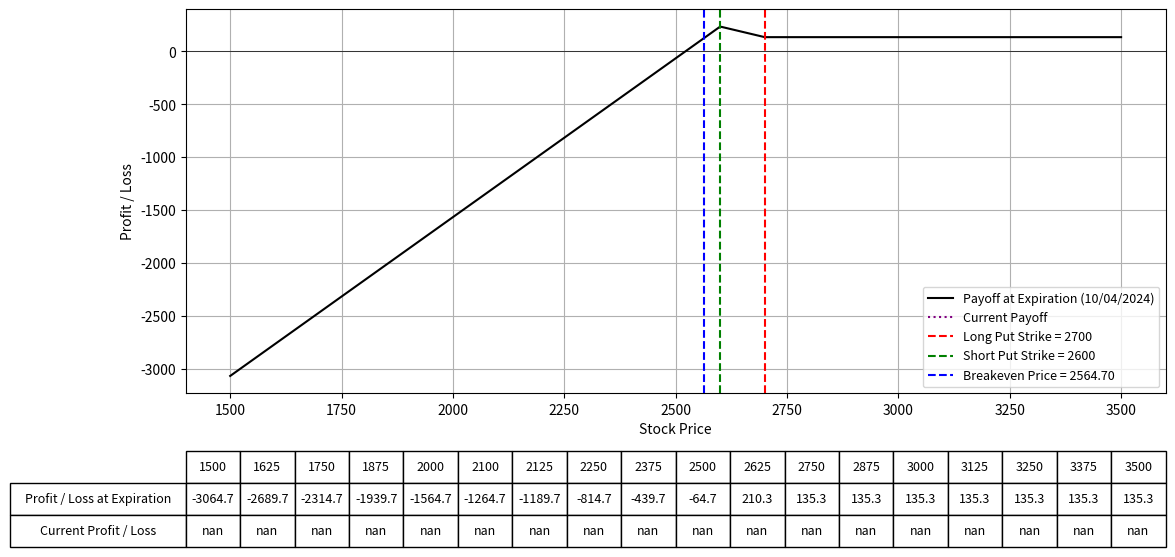

The script that saved this image:
import numpy as np
import matplotlib.pyplot as plt
from scipy.stats import norm
from datetime import datetime

# Black-Scholes formula for put option price
def black_scholes_put(S, K, T, r, sigma):
    d1 = (np.log(S / K) + (r + 0.5 * sigma**2) * T) / (sigma * np.sqrt(T))
    d2 = d1 - sigma * np.sqrt(T)
    put_price = (K * np.exp(-r * T) * norm.cdf(-d2) - S * norm.cdf(-d1))
    return put_price

# Define the parameters for the option strategy
lower_range = 1500
upper_range = 3500
lower_choice = 2100
upper_choice = 3500
Date = "10/04/2024"  # Expiration date of the puts
K1 = 2700  # Strike price of long put
K2 = 2600  # Strike price of short puts (lower strike)
IV1 = 54.1  # Implied Volatility for long put
IV2 = 55.9  # Implied Volatility for short put
premium_paid_long = 111.1 # Premium paid for long put
premium_received_short = 61.6  # Premium received for short puts
num_long_contracts = 1  # Number of long contracts
num_short_contracts = 4  # Number of short contracts
r = 0.01  # Risk-free rate
S = np.linspace(lower_range, upper_range, 400)  # Range of stock prices

# Calculate the time to expiration
date1 = datetime.strptime(Date, "%m/%d/%Y")
today = datetime.today()
T1 = (date1 - today).days / 365.0  # Time to expiration in years

# Calculate the price for the long put and short puts today
put_price_long = black_scholes_put(S, K1, T1, r, IV1 / 100)
put_price_short = black_scholes_put(S, K2, T1, r, IV2 / 100)

# Calculate the payoff at expiration (intrinsic value for long and short puts)
payoff_K1_T1 = np.maximum(K1 - S, 0) - premium_paid_long  # Long put payoff
payoff_K2_T1 = -(np.maximum(K2 - S, 0) - premium_received_short)  # Short put payoff (negative as it's sold)

# Combine the payoffs for the put ratio spread strategy
total_payoff_T1 = (payoff_K1_T1 * num_long_contracts) + (payoff_K2_T1 * num_short_contracts)

# Calculate the breakeven price (considering both long and short puts)
breakeven_price = (premium_paid_long - premium_received_short * (num_short_contracts / num_long_contracts)) + K1

# Calculate the current payoff (based on the Black-Scholes model prices)
current_payoff_long = put_price_long - premium_paid_long
current_payoff_short = -(put_price_short - premium_received_short)
current_total_payoff = (current_payoff_long * num_long_contracts) + (current_payoff_short * num_short_contracts)

# Plotting the payoffs
fig, ax = plt.subplots(figsize=(14, 8))
ax.plot(S, total_payoff_T1, label=f'Payoff at Expiration ({Date})', color='black')
ax.plot(S, current_total_payoff, label='Current Payoff', linestyle='dotted', color='purple')
ax.set_xlabel("Stock Price")
ax.set_ylabel("Profit / Loss")
ax.axhline(0, color='black', lw=0.5)
ax.axvline(K1, color='r', linestyle='--', label=f"Long Put Strike = {K1}")
ax.axvline(K2, color='green', linestyle='--', label=f"Short Put Strike = {K2}")
ax.axvline(breakeven_price, color='blue', linestyle='--', label=f"Breakeven Price = {breakeven_price:.2f}")
ax.legend(fontsize=9)
ax.grid(True)

# Selecting specific prices for the table, including K1, K2, and breakeven price
table_prices = np.linspace(lower_range, upper_range, 17)
table_prices = np.append(table_prices, [lower_choice, upper_choice])
table_prices = np.unique(np.sort(table_prices))  # Ensure sorted and unique values

# Interpolating payoffs at these prices
table_payoffs = np.interp(table_prices, S, total_payoff_T1)  # Interpolating payoffs at these prices
table_current_payoffs = np.interp(table_prices, S, current_total_payoff)  # Interpolating current payoffs at these prices

# Adding a table at the bottom of the plot
table = plt.table(cellText=[np.round(table_payoffs, 2), np.round(table_current_payoffs, 2)],
                  rowLabels=['Profit / Loss at Expiration', 'Current Profit / Loss'],
                  colLabels=table_prices.astype(int),
                  cellLoc='center',
                  rowLoc='center',
                  loc='bottom',
                  bbox=[0.0, -0.4, 1, 0.25])  # Adjust bbox to fit within figure

plt.subplots_adjust(left=0.2, bottom=0.4)
plt.show()
